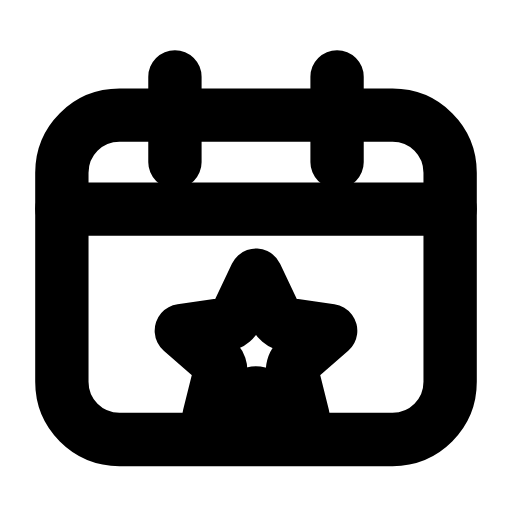
t = 0.00 s
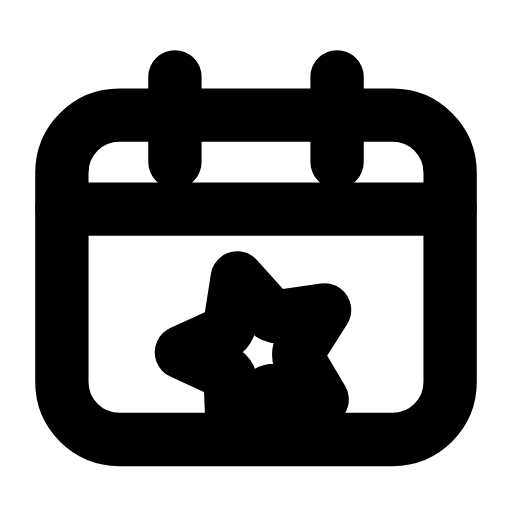
t = 0.22 s
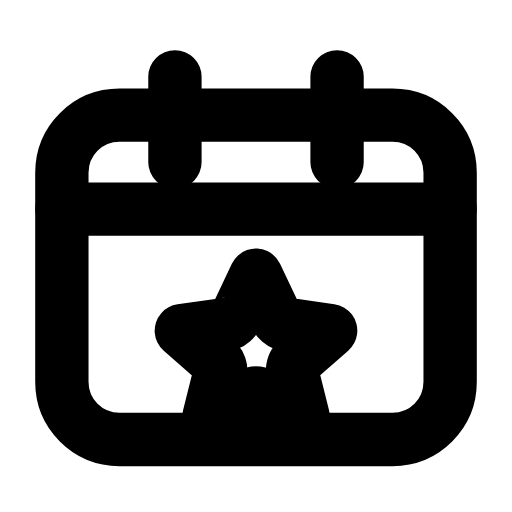
t = 0.45 s
t = 0.66 s: frame unchanged from t = 0.00 s, image omitted
t = 0.89 s: frame unchanged from t = 0.00 s, image omitted
t = 1.12 s: frame unchanged from t = 0.00 s, image omitted

The animated SVG that drew these frames (rendered in a browser with its animation timeline set to each time). Animation: 2 SMIL elements (animateTransform=2); one cycle of 1.35 s, repeats indefinitely.

<svg xmlns="http://www.w3.org/2000/svg" width="24" height="24" viewBox="0 0 24 24" fill="none"><path stroke="currentColor" stroke-width="2.5" stroke-linecap="round" stroke-linejoin="round" fill="none" d="M5.6 5.4L18.4 5.4C19.9 5.4 21.1 6.6 21.1 8.1L21.1 17.9C21.1 19.4 19.9 20.6 18.4 20.6L5.6 20.6C4.1 20.6 2.9 19.4 2.9 17.9L2.9 8.1C2.9 6.6 4.1 5.4 5.6 5.4Z"></path><path stroke="currentColor" stroke-width="2.5" stroke-linecap="round" stroke-linejoin="round" fill="none" d="M8.2 3.6L8.2 7.6M15.8 3.6L15.8 7.6"></path><line stroke="currentColor" stroke-width="2.5" stroke-linecap="round" stroke-linejoin="round" fill="none" x1="2.9" y1="9.8" x2="21.1" y2="9.8"></line><g transform="translate(12 16)"><g><animateTransform attributeName="transform" type="scale" values="1;1;1.24;1;1;1;1;1.24;1;1;1" keyTimes="0;0.135;0.2475;0.36;0.45;0.6;0.66;0.735;0.81;0.9;1" dur="1.35s" repeatCount="indefinite" calcMode="spline" keySplines="0.16 1 0.3 1;0.16 1 0.3 1;0.16 1 0.3 1;0.16 1 0.3 1;0.16 1 0.3 1;0.16 1 0.3 1;0.16 1 0.3 1;0.16 1 0.3 1;0.16 1 0.3 1;0.16 1 0.3 1"/><animateTransform attributeName="transform" type="rotate" values="0;0;-20;0;0;0;0;-20;0;0;0" keyTimes="0;0.135;0.2475;0.36;0.45;0.6;0.66;0.735;0.81;0.9;1" dur="1.35s" repeatCount="indefinite" calcMode="spline" keySplines="0.16 1 0.3 1;0.16 1 0.3 1;0.16 1 0.3 1;0.16 1 0.3 1;0.16 1 0.3 1;0.16 1 0.3 1;0.16 1 0.3 1;0.16 1 0.3 1;0.16 1 0.3 1;0.16 1 0.3 1"/><g transform="translate(-12 -16)"><g><path stroke="currentColor" stroke-width="2.5" stroke-linecap="round" stroke-linejoin="round" fill="none" d="M12 12.9L12.9 14.8C13 15 13.2 15.2 13.4 15.2L15.5 15.5L13.9 16.9C13.7 17.1 13.7 17.3 13.7 17.5L14.2 19.5L12.3 18.5C12.1 18.4 11.9 18.4 11.7 18.5L9.8 19.5L10.3 17.5C10.4 17.3 10.3 17 10.1 16.9L8.5 15.5L10.6 15.2C10.8 15.2 11 15 11.1 14.8Z"></path></g></g></g></g></svg>
